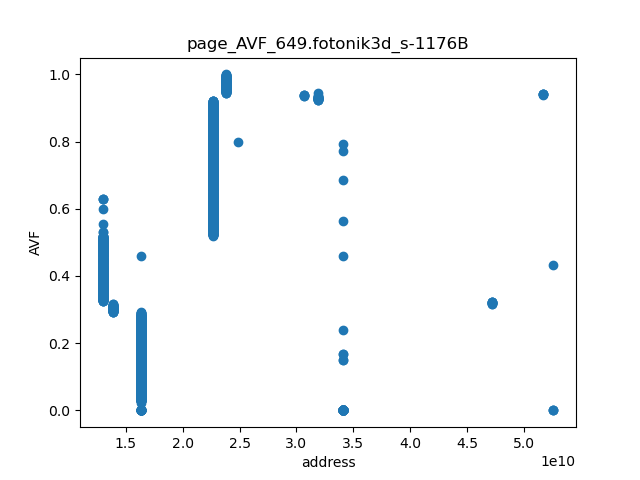

The table this chart was drawn from, first rows:
page	line_AVF
12954820911	0.3243
12954820912	0.3251
12954820913	0.3258
12954820914	0.3266
12954820915	0.3274
12954820916	0.3281
12954820917	0.3289
12954820918	0.3297
12954820919	0.3305
12954820920	0.3312
12954820921	0.332
12954820922	0.3328
12954820923	0.3336
12954820924	0.3343
12954820925	0.3352
12954820926	0.336
12954820927	0.3367
12954820928	0.3375
12954820929	0.3383
12954820930	0.3391
12954820931	0.3399
12954820932	0.3407
12954820933	0.3415
12954820934	0.3423
12954820935	0.3431
12954820936	0.3439
12954820937	0.3447
12954820938	0.3455
12954820939	0.3463
12954820940	0.347
12954820941	0.3478
12954820942	0.3486
12954820943	0.3494
12954820944	0.3502
12954820945	0.351
12954820946	0.3518
12954820947	0.3526
12954820948	0.3534
12954820949	0.3542
12954820950	0.355
12954820951	0.3558
12954820952	0.3566
12954820953	0.3573
12954820954	0.3581
12954820955	0.3589
12954820956	0.3783
12954820957	0.3599
12954820958	0.3607
12954820959	0.3615
12954820960	0.3623
12954820961	0.3631
12954820962	0.3639
12954820963	0.3647
12954820964	0.3655
12954820965	0.3663
12954820966	0.3671
12954820967	0.3678
12954820968	0.3686
12954820969	0.3694
12954820970	0.3702
... 1,468 more rows
